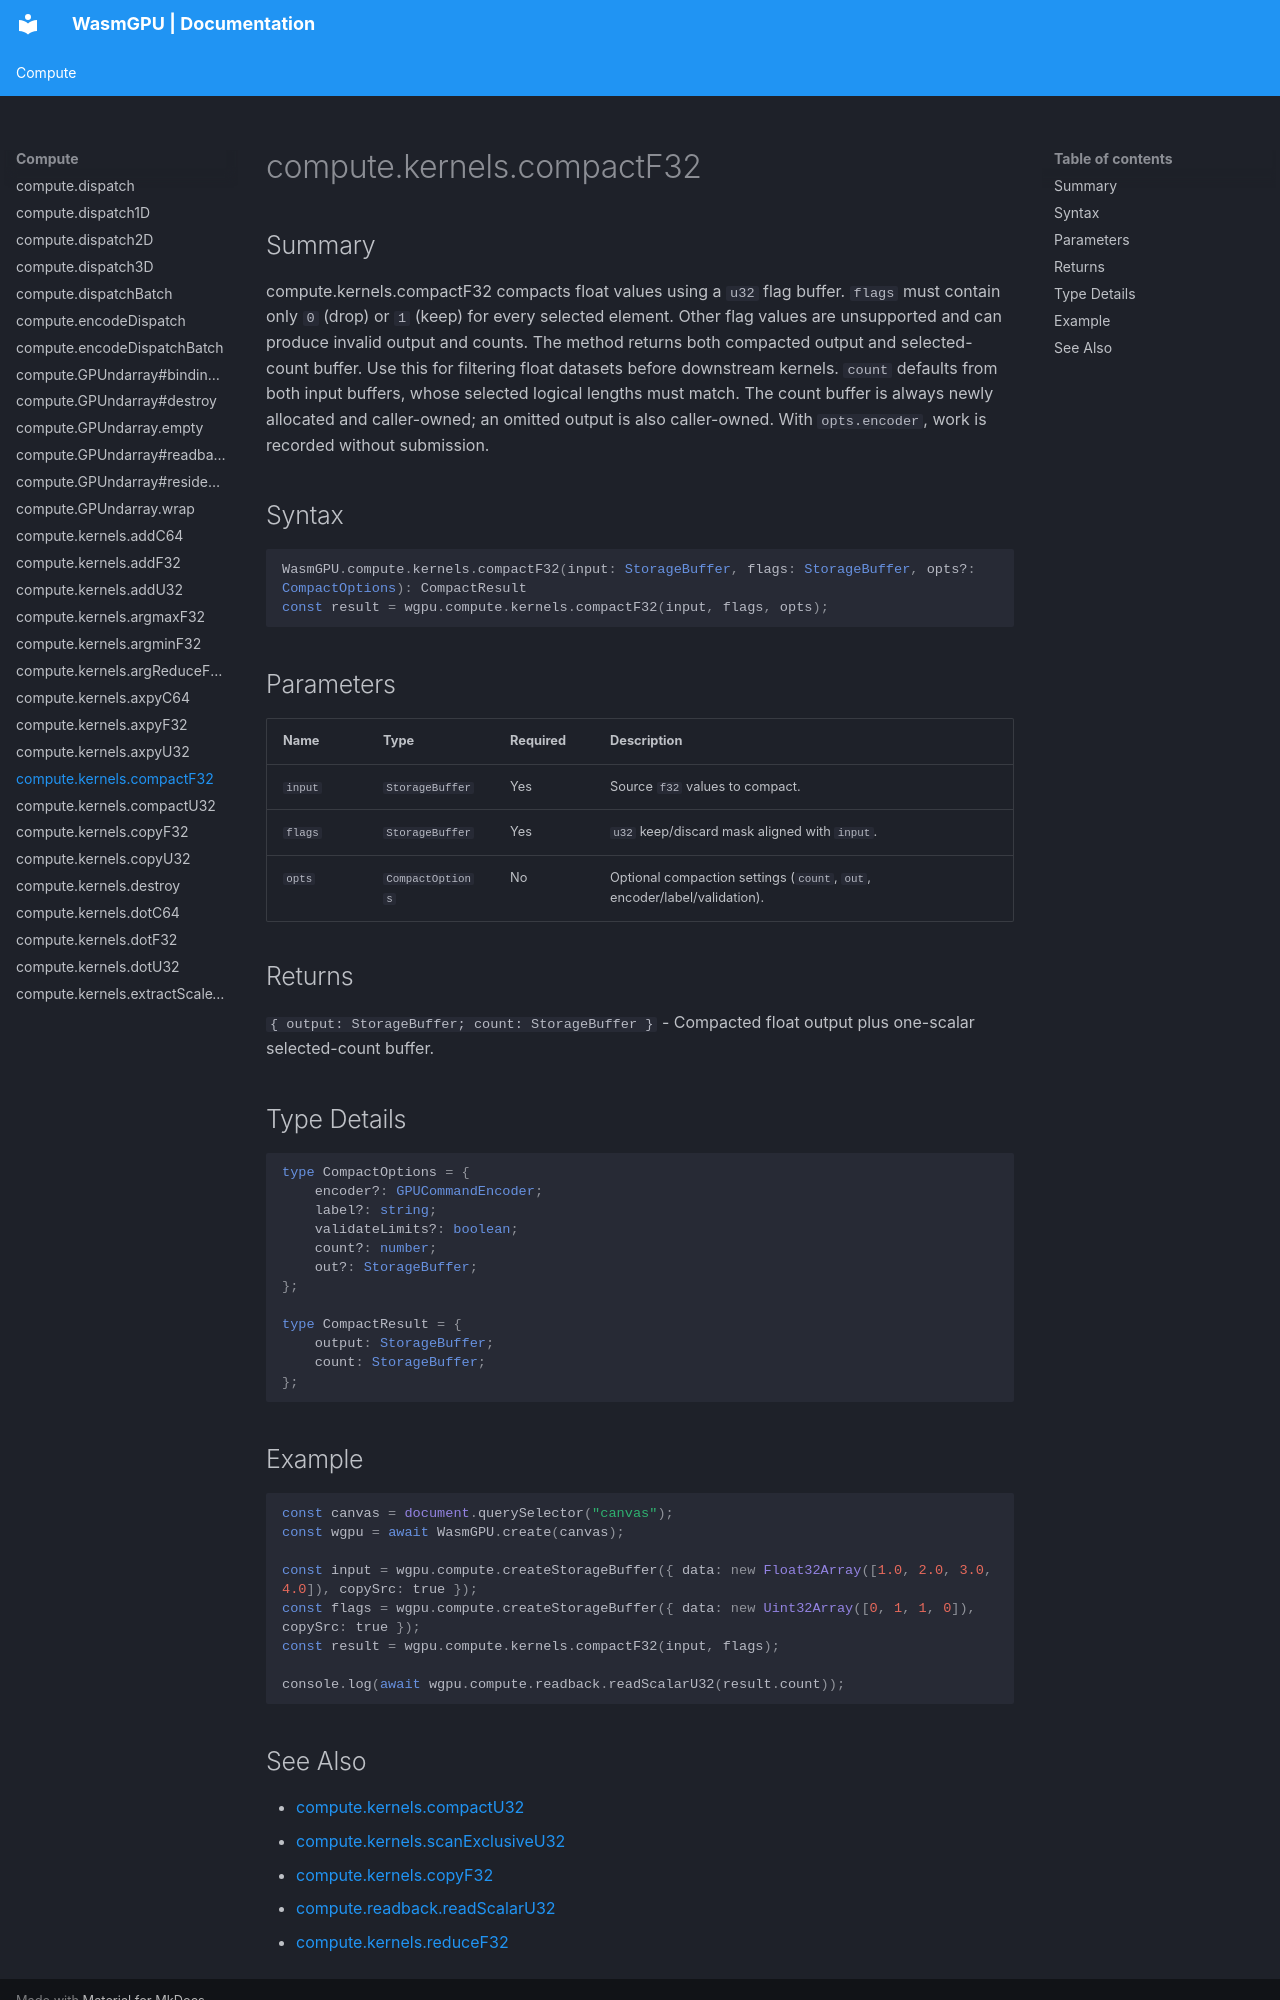

repository: Zushah/WasmGPU · page: compute/compute-kernels-compactf32/index.html · generator: mkdocs

# compute.kernels.compactF32

## Summary
compute.kernels.compactF32 compacts float values using a `u32` flag buffer.
`flags` must contain only `0` (drop) or `1` (keep) for every selected element. Other flag values are unsupported and can produce invalid output and counts.
The method returns both compacted output and selected-count buffer.
Use this for filtering float datasets before downstream kernels.
`count` defaults from both input buffers, whose selected logical lengths must match. The count buffer is always newly allocated and caller-owned; an omitted output is also caller-owned. With `opts.encoder`, work is recorded without submission.

## Syntax
```ts
WasmGPU.compute.kernels.compactF32(input: StorageBuffer, flags: StorageBuffer, opts?: CompactOptions): CompactResult
const result = wgpu.compute.kernels.compactF32(input, flags, opts);
```

## Parameters
| Name | Type | Required | Description |
| --- | --- | --- | --- |
| `input` | `StorageBuffer` | Yes | Source `f32` values to compact. |
| `flags` | `StorageBuffer` | Yes | `u32` keep/discard mask aligned with `input`. |
| `opts` | `CompactOptions` | No | Optional compaction settings (`count`, `out`, encoder/label/validation). |

## Returns
`{ output: StorageBuffer; count: StorageBuffer }` - Compacted float output plus one-scalar selected-count buffer.

## Type Details
```ts
type CompactOptions = {
    encoder?: GPUCommandEncoder;
    label?: string;
    validateLimits?: boolean;
    count?: number;
    out?: StorageBuffer;
};

type CompactResult = {
    output: StorageBuffer;
    count: StorageBuffer;
};
```

## Example
```js
const canvas = document.querySelector("canvas");
const wgpu = await WasmGPU.create(canvas);

const input = wgpu.compute.createStorageBuffer({ data: new Float32Array([1.0, 2.0, 3.0, 4.0]), copySrc: true });
const flags = wgpu.compute.createStorageBuffer({ data: new Uint32Array([0, 1, 1, 0]), copySrc: true });
const result = wgpu.compute.kernels.compactF32(input, flags);

console.log(await wgpu.compute.readback.readScalarU32(result.count));
```
